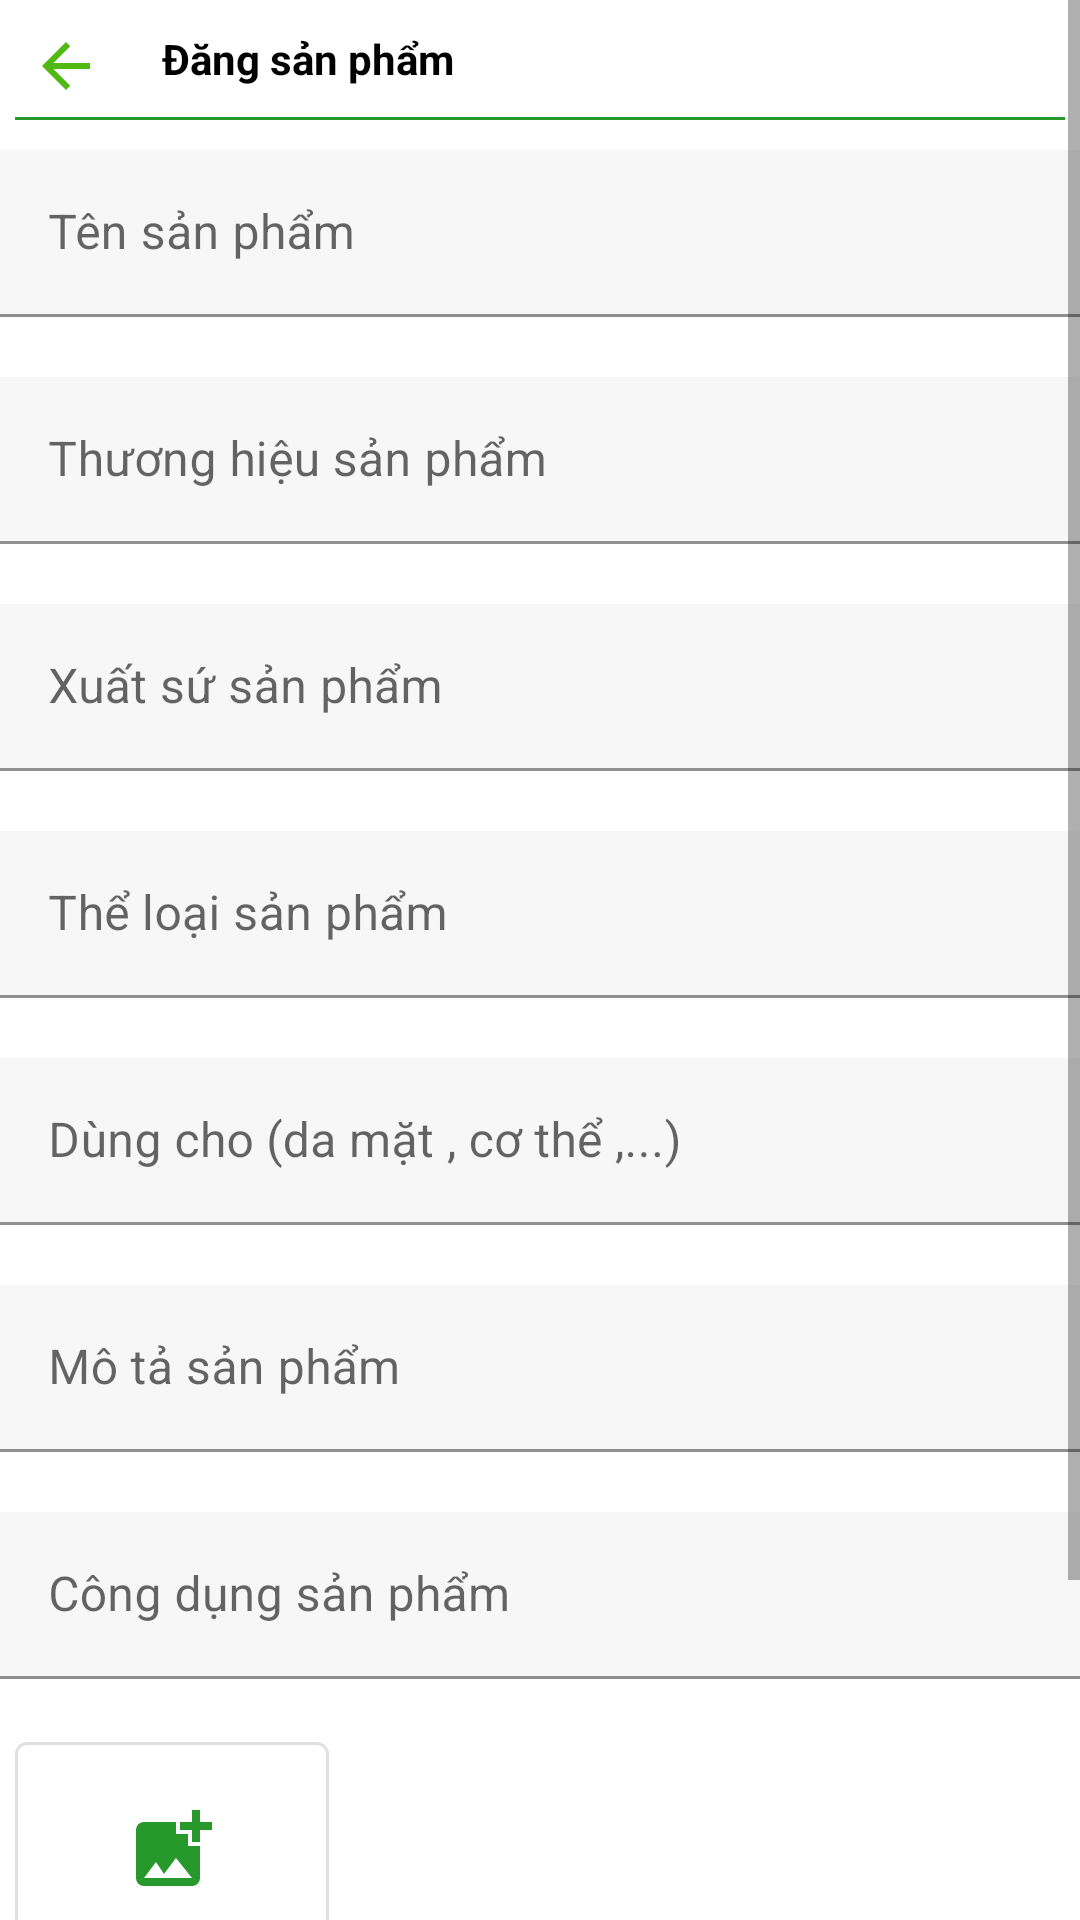

Layout XML and referenced resources for this Android screen:
<!-- AndroidManifest.xml: application theme Theme.Blog_javacode -->
<!-- res/layout/activity_create_product.xml -->
<?xml version="1.0" encoding="utf-8"?>
<ScrollView xmlns:android="http://schemas.android.com/apk/res/android"
    xmlns:app="http://schemas.android.com/apk/res-auto"
    xmlns:tools="http://schemas.android.com/tools"
    android:layout_width="match_parent"
    android:layout_height="match_parent"
    tools:context=".store.CreateProductActivity">

    <LinearLayout
        android:layout_width="match_parent"
        android:layout_height="wrap_content"
        android:orientation="vertical"
        >

        <LinearLayout
            android:id="@+id/lnl"
            android:layout_width="match_parent"
            android:layout_height="wrap_content"
            android:layout_marginTop="5dp"
            android:orientation="horizontal"
            app:layout_constraintTop_toTopOf="parent"
            tools:ignore="MissingConstraints"
            >

            <TextView
                android:id="@+id/btnBack"
                android:layout_width="wrap_content"
                android:layout_height="wrap_content"
                android:layout_marginStart="5dp"
                android:padding="5dp"
                app:drawableStartCompat="@drawable/ic_baseline_arrow_back_24" />

            <TextView
                android:layout_width="wrap_content"
                android:layout_height="wrap_content"
                android:layout_marginStart="10dp"
                android:padding="5dp"
                android:text="Đăng sản phẩm"
                android:textColor="@color/black"
                android:textStyle="bold"
                />

        </LinearLayout>
        <View
            android:layout_width="match_parent"
            android:layout_height="1dp"
            android:layout_below="@id/lnl"
            android:layout_marginStart="5dp"
            android:layout_marginEnd="5dp"
            android:background="@color/green"/>

        <com.google.android.material.textfield.TextInputLayout
            android:layout_width="match_parent"
            android:layout_height="wrap_content"
            android:layout_marginTop="10dp"
            android:layout_marginBottom="10dp"
            android:hint="Tên sản phẩm">

            <com.google.android.material.textfield.TextInputEditText
                android:id="@+id/ETnameproduct"
                android:layout_width="match_parent"
                android:layout_height="wrap_content"
                android:background="@color/grey_nhat1"
                />

        </com.google.android.material.textfield.TextInputLayout>

        <com.google.android.material.textfield.TextInputLayout
            android:layout_width="match_parent"
            android:layout_height="wrap_content"
            android:layout_marginTop="10dp"
            android:layout_marginBottom="10dp"
            android:hint="Thương hiệu sản phẩm">

            <com.google.android.material.textfield.TextInputEditText
                android:id="@+id/ETbrandproduct"
                android:layout_width="match_parent"
                android:layout_height="wrap_content"
                android:background="@color/grey_nhat1"
                />

        </com.google.android.material.textfield.TextInputLayout>

        <com.google.android.material.textfield.TextInputLayout
            android:layout_width="match_parent"
            android:layout_height="wrap_content"
            android:layout_marginTop="10dp"
            android:layout_marginBottom="10dp"
            android:hint="Xuất sứ sản phẩm">

            <com.google.android.material.textfield.TextInputEditText
                android:id="@+id/EToriginproduct"
                android:layout_width="match_parent"
                android:layout_height="wrap_content"
                android:background="@color/grey_nhat1"
                />

        </com.google.android.material.textfield.TextInputLayout>

        <com.google.android.material.textfield.TextInputLayout
            android:layout_width="match_parent"
            android:layout_height="wrap_content"
            android:layout_marginTop="10dp"
            android:layout_marginBottom="10dp"
            android:hint="Thể loại sản phẩm">

            <com.google.android.material.textfield.TextInputEditText
                android:id="@+id/ETcategoryproduct"
                android:layout_width="match_parent"
                android:layout_height="wrap_content"
                android:background="@color/grey_nhat1"
                />
        </com.google.android.material.textfield.TextInputLayout>

        <com.google.android.material.textfield.TextInputLayout
            android:layout_width="match_parent"
            android:layout_height="wrap_content"
            android:layout_marginTop="10dp"
            android:layout_marginBottom="10dp"
            android:hint="Dùng cho (da mặt , cơ thể ,...)"
            >

            <com.google.android.material.textfield.TextInputEditText
                android:id="@+id/ETusedforproduct"
                android:layout_width="match_parent"
                android:layout_height="wrap_content"
                android:background="@color/grey_nhat1"
                />
        </com.google.android.material.textfield.TextInputLayout>

        <com.google.android.material.textfield.TextInputLayout
            android:layout_width="match_parent"
            android:layout_height="wrap_content"
            android:layout_marginTop="10dp"
            android:layout_marginBottom="10dp"
            android:hint="Mô tả sản phẩm "
            >

            <com.google.android.material.textfield.TextInputEditText
                android:id="@+id/ETdescripproduct"
                android:layout_width="match_parent"
                android:layout_height="wrap_content"
                android:background="@color/grey_nhat1"
                />
        </com.google.android.material.textfield.TextInputLayout>

        <com.google.android.material.textfield.TextInputLayout
            android:layout_width="match_parent"
            android:layout_height="wrap_content"
            android:layout_marginTop="10dp"
            android:layout_marginBottom="10dp"
            android:hint="Công dụng sản phẩm "
            >

            <com.google.android.material.textfield.TextInputEditText
                android:id="@+id/ETusesproduct"
                android:layout_width="match_parent"
                android:layout_height="wrap_content"
                android:background="@color/grey_nhat1"
                />
        </com.google.android.material.textfield.TextInputLayout>

        <RelativeLayout
            android:layout_width="match_parent"
            android:layout_height="wrap_content"
            android:layout_margin="5dp">

            <com.google.android.material.button.MaterialButton
                android:id="@+id/idbtnaddimage"
                style="?attr/materialButtonOutlinedStyle"
                android:layout_width="wrap_content"
                android:layout_height="150dp"
                android:paddingTop="20dp"
                android:paddingBottom="20dp"
                android:text="Thêm ảnh"
                android:textAllCaps="false"
                android:textSize="14sp"
                app:icon="@drawable/ic_baseline_add_photo_alternate_32"
                app:iconGravity="top" />
            <androidx.recyclerview.widget.RecyclerView
                android:id="@+id/idRVImagePreview"
                android:layout_width="match_parent"
                android:layout_height="150dp"
                android:layout_marginEnd="5dp"
                android:paddingTop="5dp"
                android:paddingBottom="5dp"
                android:layout_toEndOf="@id/idbtnaddimage"
                android:orientation="horizontal"
                app:layoutManager="androidx.recyclerview.widget.LinearLayoutManager"
                tools:listitem="@layout/image_item_createproduct" />
            <TextView
                android:id="@+id/idclose"
                android:layout_width="wrap_content"
                android:layout_height="wrap_content"
                android:layout_alignParentEnd="true"
                android:layout_marginStart="5dp"
                android:layout_marginTop="5dp"
                android:layout_marginEnd="5dp"
                android:layout_marginBottom="5dp"
                android:background="@color/white"
                android:gravity="center"
                android:text="X"
                android:textColor="@color/white"
                android:textSize="14sp"
                android:textStyle="bold" />

        </RelativeLayout>
        <LinearLayout
            android:layout_width="match_parent"
            android:layout_height="wrap_content"
            android:id="@+id/idLnLBtnProg"
            android:orientation="horizontal"
            android:gravity="center">

            <Button
                android:id="@+id/idbtnaddproduct"
                android:layout_width="match_parent"
                android:layout_height="wrap_content"
                android:text="Đăng"

                />
            <ProgressBar
                android:id="@+id/idPB"
                android:layout_width="40dp"
                android:layout_height="40dp"
                android:background="@drawable/custom_progressbar"
                android:indeterminateTint="@color/white"
                android:visibility="gone"
                />
        </LinearLayout>

    </LinearLayout>
</ScrollView>
<!-- res/layout/image_item_createproduct.xml (included above) -->
<?xml version="1.0" encoding="utf-8"?>
<ImageView xmlns:android="http://schemas.android.com/apk/res/android"
    android:id="@+id/idIVImagePostDetail"
    android:layout_width="120dp"
    android:layout_height="130dp"
    android:layout_margin="5dp"
    android:src="@drawable/cacbuocskincare4"
    android:scaleType="fitCenter"
    android:background="@drawable/custom_image"
    >

</ImageView>
<!-- resources referenced by this layout -->
<resources>
  <color name="black">#FF000000</color>
  <color name="green">#27992C</color>
  <color name="grey_nhat1">#10858585</color>
  <color name="white">#FFFFFFFF</color>
  <!-- drawable cacbuocskincare4: png bitmap (drawable, 82184 bytes) -->
  <!-- drawable custom_progressbar (drawable) -->
  <?xml version="1.0" encoding="utf-8"?>
  <shape xmlns:android="http://schemas.android.com/apk/res/android">
      <solid android:color="@color/green"/>
      <corners android:radius="20dp"/>
  
  
  
  </shape>
  <!-- drawable ic_baseline_add_photo_alternate_32 (drawable) -->
  <vector android:height="32dp" android:tint="#51BA12"
      android:viewportHeight="24" android:viewportWidth="24"
      android:width="32dp" xmlns:android="http://schemas.android.com/apk/res/android">
      <path android:fillColor="@android:color/white" android:pathData="M19,7v2.99s-1.99,0.01 -2,0L17,7h-3s0.01,-1.99 0,-2h3L17,2h2v3h3v2h-3zM16,11L16,8h-3L13,5L5,5c-1.1,0 -2,0.9 -2,2v12c0,1.1 0.9,2 2,2h12c1.1,0 2,-0.9 2,-2v-8h-3zM5,19l3,-4 2,3 3,-4 4,5L5,19z"/>
  </vector>
  <!-- drawable ic_baseline_arrow_back_24 (drawable) -->
  <vector android:autoMirrored="true" android:height="24dp"
      android:tint="#51BA12" android:viewportHeight="24"
      android:viewportWidth="24" android:width="24dp" xmlns:android="http://schemas.android.com/apk/res/android">
      <path android:fillColor="@android:color/white" android:pathData="M20,11H7.83l5.59,-5.59L12,4l-8,8 8,8 1.41,-1.41L7.83,13H20v-2z"/>
  </vector>
  <style name="Theme.Blog_javacode" parent="Theme.MaterialComponents.Light.NoActionBar">
          
          <item name="colorPrimary">@color/green</item>
          <item name="colorPrimaryVariant">@color/purple_700</item>
          <item name="colorOnPrimary">@color/white</item>
          
          <item name="colorSecondary">@color/teal_200</item>
          <item name="colorSecondaryVariant">@color/teal_700</item>
          <item name="colorOnSecondary">@color/black</item>
          
          <item name="android:statusBarColor" tools:targetApi="l">?attr/colorPrimaryVariant</item>
          
  
      </style>
  <color name="purple_700">#FF3700B3</color>
  <color name="teal_200">#FF03DAC5</color>
  <color name="teal_700">#FF018786</color>
</resources>
